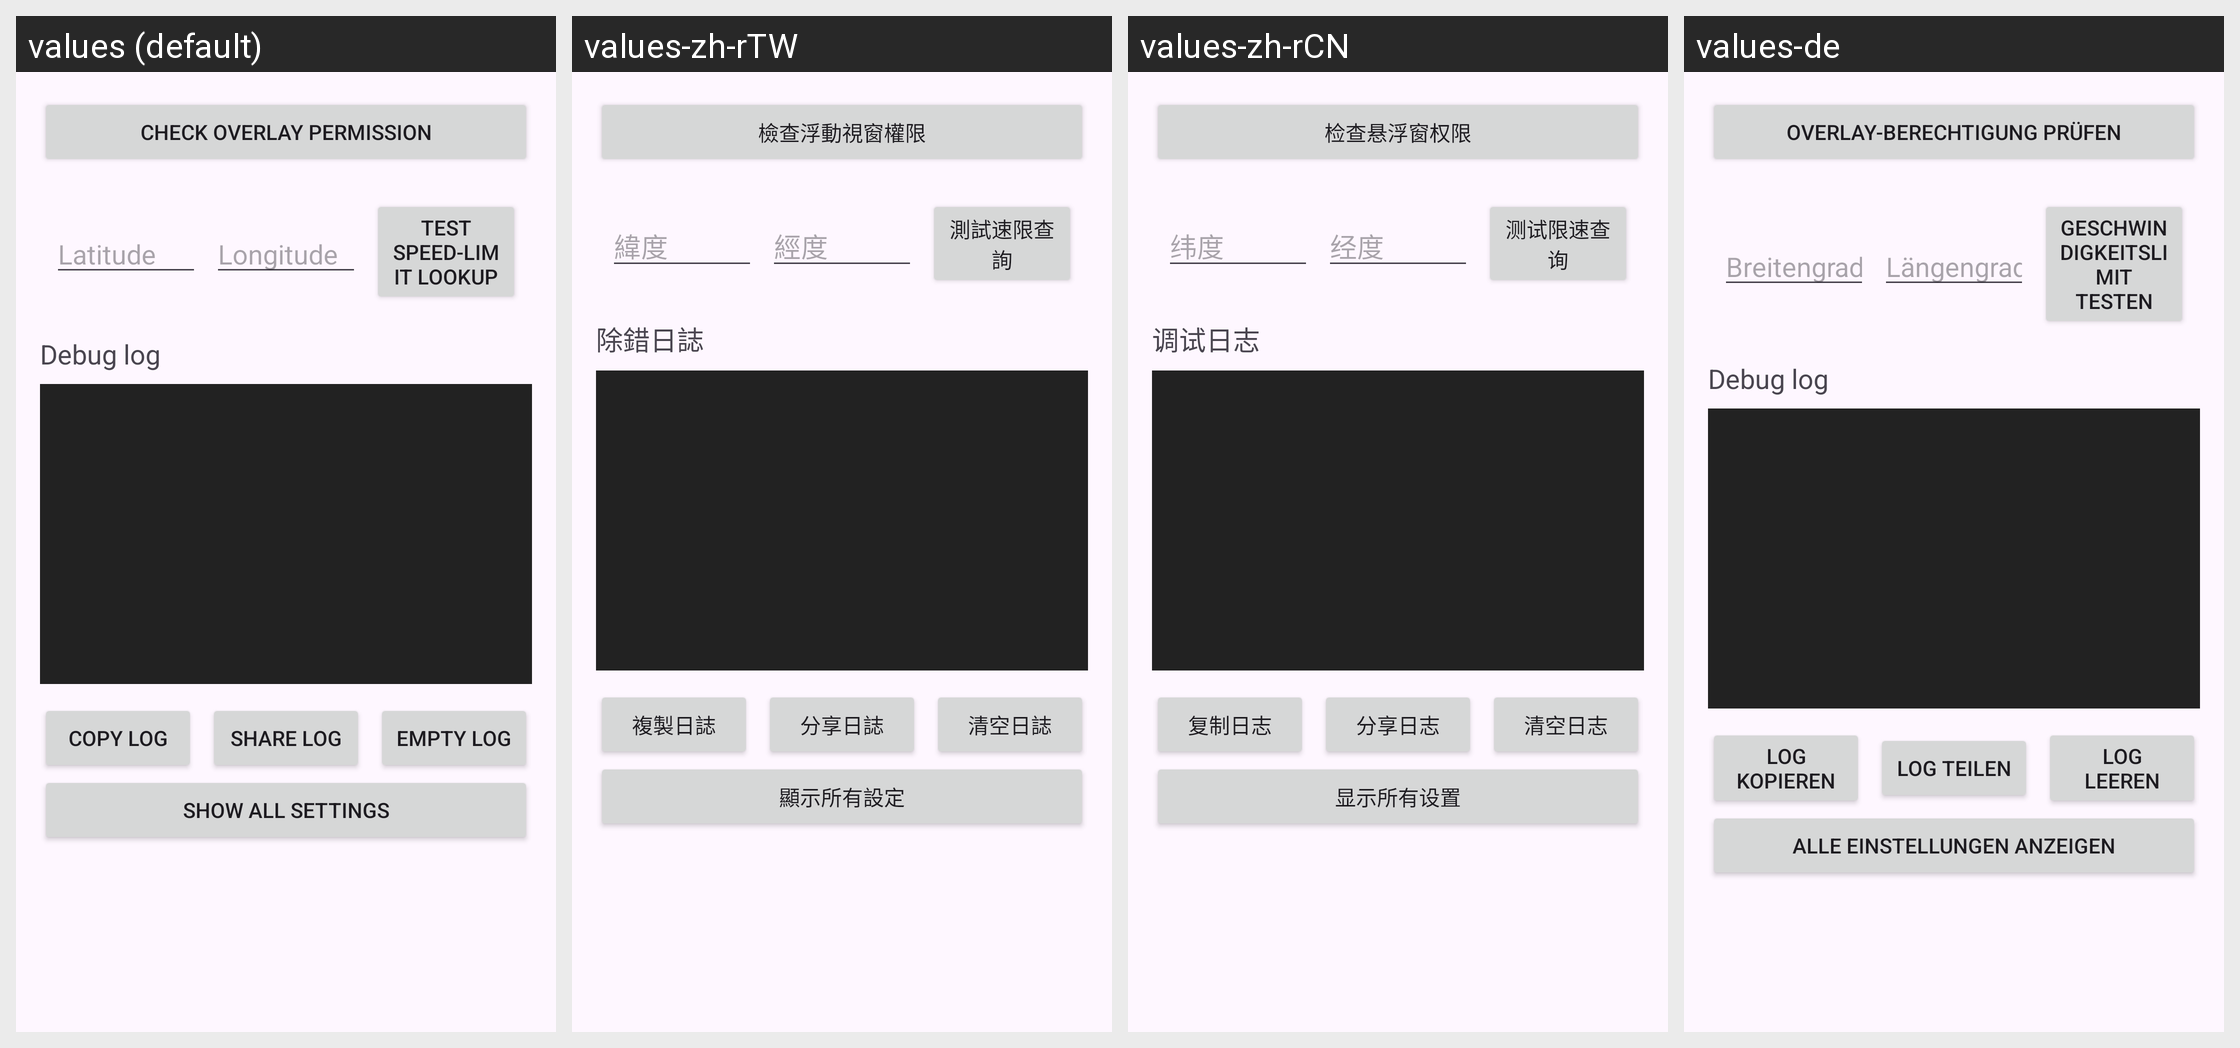

The Android screen above is rendered under several locales of the same app. Produce the string resources it draws, with the default and per-locale values.
Android screen res/layout/activity_debug.xml rendered under 4 locales, left to right: values (default), values-zh-rTW, values-zh-rCN, values-de. Device: Nexus 5 (rendered at 1080×1920; each locale shown at half size, 540×960, under a caption strip naming it); theme Theme.SpeedAlert.
Other locales in the repository, not shown: values-da, values-es, values-fr, values-it, values-ja, values-ko, values-kr, values-nl, values-pl, values-pt, values-ro, values-ru, values-uk, values-vi.
Strings drawn on this screen, with the default value and each locale's value (text and hints the layout hard-codes, and strings that could not be matched under every locale, appear in the picture but are not listed):

btn_check_overlay
  values: Check Overlay Permission
  values-zh-rTW: 檢查浮動視窗權限
  values-zh-rCN: 检查悬浮窗权限
  values-de: Overlay-Berechtigung prüfen

hint_latitude
  values: Latitude
  values-zh-rTW: 緯度
  values-zh-rCN: 纬度
  values-de: Breitengrad

hint_longitude
  values: Longitude
  values-zh-rTW: 經度
  values-zh-rCN: 经度
  values-de: Längengrad

btn_test_lookup
  values: Test Speed‑Limit Lookup
  values-zh-rTW: 測試速限查詢
  values-zh-rCN: 测试限速查询
  values-de: Geschwindigkeitslimit testen

debug_log_title
  values: Debug log
  values-zh-rTW: 除錯日誌
  values-zh-rCN: 调试日志
  values-de: Debug log

btn_copy_log
  values: Copy Log
  values-zh-rTW: 複製日誌
  values-zh-rCN: 复制日志
  values-de: Log kopieren

btn_share_log
  values: Share Log
  values-zh-rTW: 分享日誌
  values-zh-rCN: 分享日志
  values-de: Log teilen

btn_empty_log
  values: Empty Log
  values-zh-rTW: 清空日誌
  values-zh-rCN: 清空日志
  values-de: Log leeren

btn_show_all_settings
  values: Show all settings
  values-zh-rTW: 顯示所有設定
  values-zh-rCN: 显示所有设置
  values-de: Alle Einstellungen anzeigen
